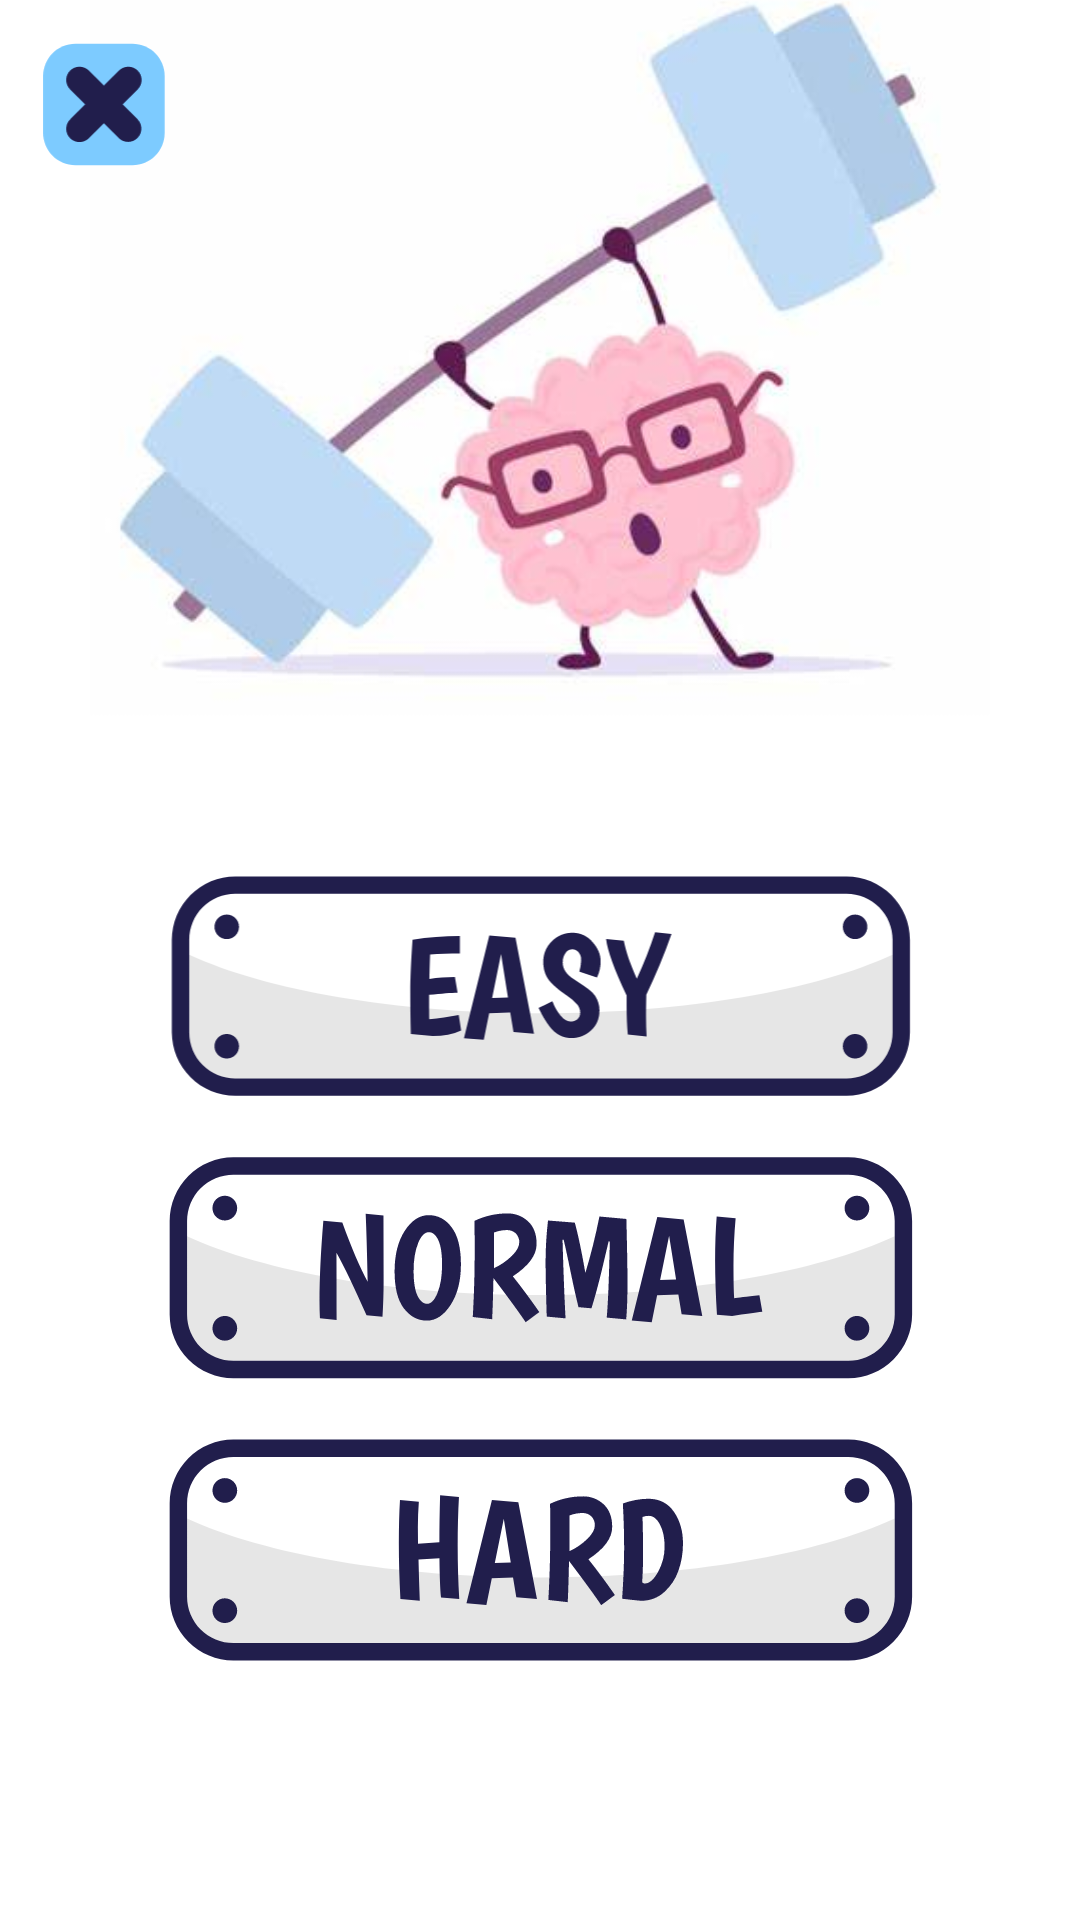

Layout XML and referenced resources for this Android screen:
<!-- AndroidManifest.xml: application theme Theme.BrainMath -->
<!-- res/layout/activity_difficalty_screen.xml -->
<?xml version="1.0" encoding="utf-8"?>
<androidx.constraintlayout.widget.ConstraintLayout xmlns:android="http://schemas.android.com/apk/res/android"
    xmlns:app="http://schemas.android.com/apk/res-auto"
    xmlns:tools="http://schemas.android.com/tools"
    android:id="@+id/DSnormalbtn"
    android:layout_width="match_parent"
    android:layout_height="match_parent"
    android:background="@color/white"
    tools:context=".DifficaltyScreen">

    <ImageView
        android:id="@+id/imageView2"
        android:layout_width="300dp"
        android:layout_height="320dp"
        app:layout_constraintBottom_toTopOf="@+id/linearLayout"
        app:layout_constraintEnd_toEndOf="parent"
        app:layout_constraintStart_toStartOf="parent"
        app:layout_constraintTop_toTopOf="parent"
        app:srcCompat="@drawable/oip__1_" />

    <ImageView
        android:id="@+id/DfScancelbtn"
        android:layout_width="42dp"
        android:layout_height="41dp"
        android:layout_marginTop="12dp"
        app:layout_constraintBottom_toBottomOf="@+id/imageView2"
        app:layout_constraintEnd_toEndOf="parent"
        app:layout_constraintHorizontal_bias="0.043"
        app:layout_constraintStart_toStartOf="parent"
        app:layout_constraintTop_toTopOf="parent"
        app:layout_constraintVertical_bias="0.01"
        app:srcCompat="@drawable/close_button" />

    <LinearLayout
        android:id="@+id/linearLayout"
        android:layout_width="412dp"
        android:layout_height="396dp"
        android:layout_marginTop="7dp"
        android:layout_marginBottom="8dp"
        android:orientation="vertical"
        app:layout_constraintBottom_toBottomOf="parent"
        app:layout_constraintEnd_toEndOf="parent"
        app:layout_constraintStart_toStartOf="parent"
        app:layout_constraintTop_toBottomOf="@+id/imageView2">

        <ImageView
            android:id="@+id/DSeasybtn"
            android:layout_width="match_parent"
            android:layout_height="74dp"
            android:layout_marginTop="10dp"
            android:layout_marginBottom="20dp"
            app:srcCompat="@drawable/easy_button" />

        <ImageView
            android:id="@+id/DSnmlbtn"
            android:layout_width="match_parent"
            android:layout_height="74dp"
            android:layout_marginBottom="20dp"
            app:srcCompat="@drawable/normal_button" />

        <ImageView
            android:id="@+id/DShardbtn"
            android:layout_width="match_parent"
            android:layout_height="74dp"
            app:srcCompat="@drawable/hard_button" />
    </LinearLayout>
</androidx.constraintlayout.widget.ConstraintLayout>
<!-- resources referenced by this layout -->
<resources>
  <color name="white">#FFFFFFFF</color>
  <!-- drawable close_button: vector/xml drawable (drawable, 2134 chars, omitted) -->
  <!-- drawable easy_button: vector/xml drawable (drawable, 5207 chars, omitted) -->
  <!-- drawable hard_button: vector/xml drawable (drawable, 5005 chars, omitted) -->
  <!-- drawable normal_button: vector/xml drawable (drawable, 5881 chars, omitted) -->
  <!-- drawable oip__1_: jpeg bitmap (drawable, 11755 bytes) -->
  <style name="Theme.BrainMath" parent="Base.Theme.BrainMath" />
  <style name="Base.Theme.BrainMath" parent="Theme.Material3.Light.NoActionBar">
          
          
      </style>
</resources>
